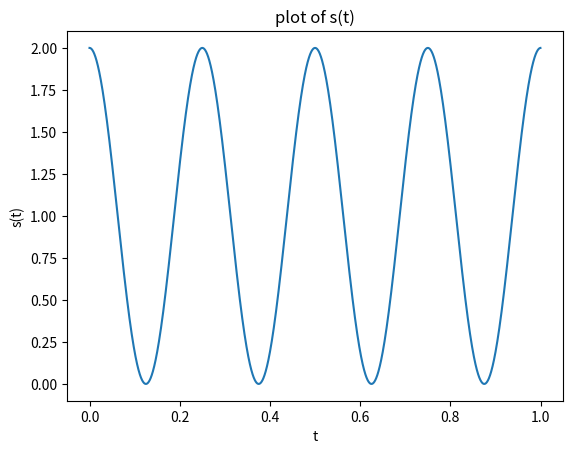
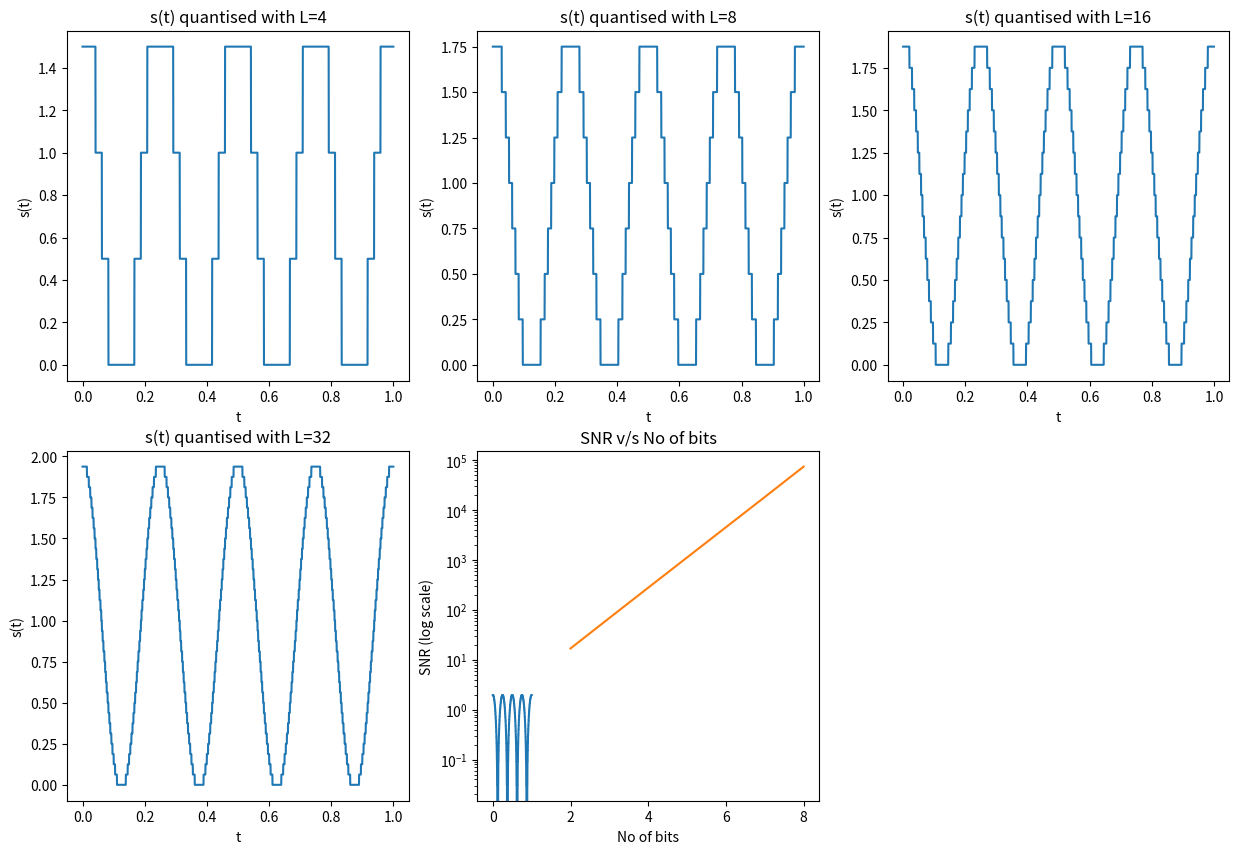

The script that saved these images, in order:
'''

                            Online Python Compiler.
                Code, Compile, Run and Debug python program online.
Write your code in this editor and press "Run" button to execute it.

'''

import numpy as np
import matplotlib.pyplot as plt

fm = 4
fn = 2*fm
fs = 250*fn
t = np.arange(0,1,1/fs)
s = (np.mod(41,5)+1)*(1+np.cos(8*np.pi*t))/2
plt.plot(t,s)
plt.xlabel("t");plt.ylabel("s(t)");plt.title("plot of s(t)");

def quantize_signal(signal,no_of_bits):
   
    q_signal = []
    step_size = (max(signal)-min(signal))/2**no_of_bits
    for i in signal:
        temp = min(signal)
        if i == min(signal):
            q_signal.append(min(signal))
        else:
            while i > temp*step_size:
                temp += 1
            q_signal.append((temp-1)*step_size)
    return q_signal

q_signal_4 = quantize_signal(s,2)
q_signal_8 = quantize_signal(s,3)
q_signal_16 = quantize_signal(s,4)
q_signal_32 = quantize_signal(s,5)
q_signal_64 = quantize_signal(s,6)

plt.figure(figsize=(15,10))
plt.subplot(2,3,1)
plt.plot(t,q_signal_4)
plt.xlabel("t");plt.ylabel("s(t)");plt.title("s(t) quantised with L=4");
plt.subplot(2,3,2)
plt.plot(t,q_signal_8)
plt.xlabel("t");plt.ylabel("s(t)");plt.title("s(t) quantised with L=8");
plt.subplot(2,3,3)
plt.plot(t,q_signal_16)
plt.xlabel("t");plt.ylabel("s(t)");plt.title("s(t) quantised with L=16");
plt.subplot(2,3,4)
plt.plot(t,q_signal_32)
plt.xlabel("t");plt.ylabel("s(t)");plt.title("s(t) quantised with L=32");
plt.subplot(2,3,5)
plt.plot(t,q_signal_64)
plt.xlabel("t");plt.ylabel("s(t)");plt.title("s(t) quantised with L=64");

def snr_of_signal(signal,quantised_signal):
   
    noise = quantised_signal - signal
    snr = np.sum(signal**2)/np.sum(noise**2)
    return snr
snr_values = []
for i in range(2,9):
    q_signal = quantize_signal(s,i)
    snr = snr_of_signal(s,q_signal)
    snr_values.append(snr)
print(snr_values)

plt.semilogy(np.arange(2,9),snr_values)
plt.xlabel("No of bits");
plt.ylabel("SNR (log scale)");
plt.title("SNR v/s No of bits");

def encode_signal(signal,no_of_bits):
    q_signal = quantize_signal(signal,no_of_bits)
    step = (max(signal)-min(signal))/2**no_of_bits
    s1 = np.arange(min(signal),max(signal),step)
    s1 = list(s1)
    encoded_signal = []
    length = no_of_bits
    for i in q_signal:
        index = s1.index(i)
        binary = bin(index)[2:]
        code = int(length-len(binary))*'0' +binary
        encoded_signal.append(code)
    return encoded_signal
print("Encoded signal:")
print(encode_signal(s,5))